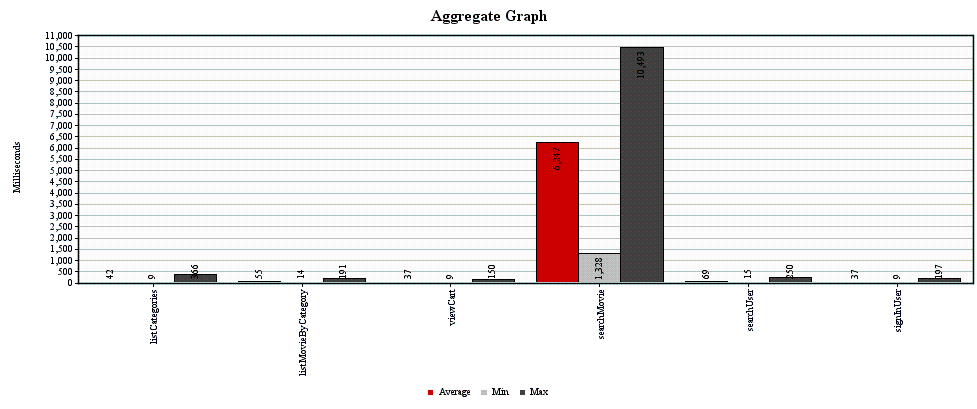

The data file committed next to this chart (first rows):
sampler_label, aggregate_report_count, average, aggregate_report_median, aggregate_report_90%_line, aggregate_report_min, aggregate_report_max, aggregate_report_error%, aggregate_report_rate, aggregate_report_bandwidth
listCategories, 100, 42, 30, 69, 9, 366, 0.0, 1.415, 0.8529
listMovieByCategory, 100, 55, 42, 106, 14, 191, 0.0, 1.423, 49.89
viewCart, 100, 37, 26, 75, 9, 150, 0.0, 1.424, 2.235
searchMovie, 100, 6247, 5832, 9342, 1328, 10493, 0.0, 1.398, 49.56
searchUser, 100, 69, 48, 167, 15, 250, 0.0, 1.494, 74.75
signInUser, 100, 37, 25, 77, 9, 197, 0.0, 1.498, 1.286
TOTAL, 600, 1081, 42, 5417, 9, 10493, 0.0, 8.327, 171.5
